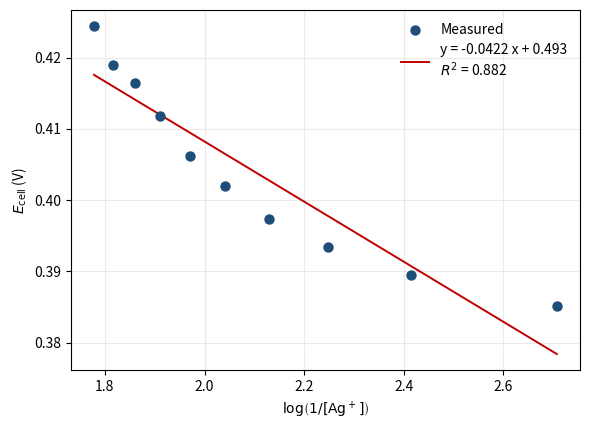
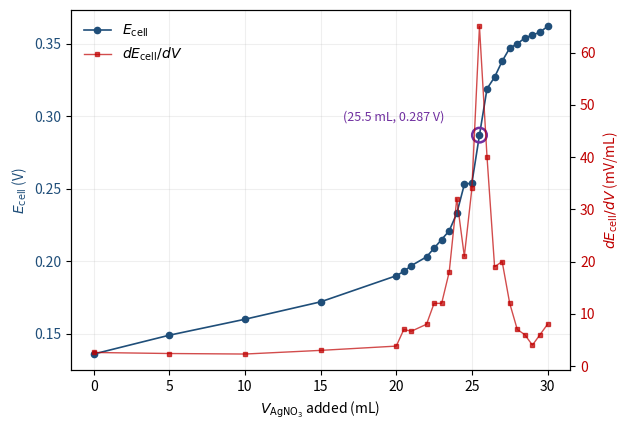
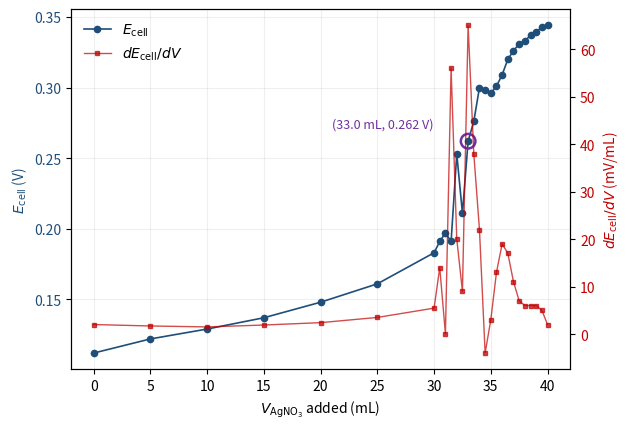

Write the Python code that produced these figures, in order.
"""Generate Lab 5 figures with no in-image titles. Captions live in the worksheet text."""
import numpy as np
import matplotlib.pyplot as plt
import re

# ---------- Part A: teacher-provided data ----------
V_A = np.array([2,4,6,8,10,12,14,16,18,20])
Ag_A = np.array([0.00196078431372549, 0.003846153846153846, 0.005660377358490566,
                 0.007407407407407407, 0.00909090909090909, 0.010714285714285714,
                 0.012280701754385967, 0.013793103448275862, 0.015254237288135592,
                 0.016666666666666666])
logInvAg = np.log10(1.0 / Ag_A)
E_A = np.array([0.38512, 0.38956, 0.39348, 0.39734, 0.40194,
                0.40626, 0.41178, 0.41651, 0.41902, 0.4244])

slope, intercept = np.polyfit(logInvAg, E_A, 1)
yfit = slope*logInvAg + intercept
resid = E_A - yfit
ss_res = float(np.sum(resid**2))
ss_tot = float(np.sum((E_A - np.mean(E_A))**2))
R2 = 1 - ss_res/ss_tot

fig, ax = plt.subplots(figsize=(6.0, 4.4))
ax.scatter(logInvAg, E_A, s=42, color="#1f4e79", zorder=3, label="Measured")
xline = np.linspace(logInvAg.min(), logInvAg.max(), 100)
ax.plot(xline, slope*xline + intercept, color="#c00000", lw=1.4,
        label=f"y = {slope:.4f} x + {intercept:.3f}\n$R^2$ = {R2:.3f}")
ax.set_xlabel(r"$\log\!\left(1/[\mathrm{Ag^+}]\right)$")
ax.set_ylabel(r"$E_\mathrm{cell}$ (V)")
ax.legend(loc="upper right", frameon=False, fontsize=10)
ax.grid(True, alpha=0.25)
fig.tight_layout()
fig.savefig("fig1_partA_nernst.png", dpi=180, bbox_inches="tight")
plt.close(fig)
print(f"fig1: slope={slope:.6f}, intercept={intercept:.6f}, R2={R2:.4f}")

# ---------- Part B: my Careful titration ----------
V_B = np.array([0,5,10,15,20,20.5,21,22,22.5,23,23.5,24,24.5,25,25.5,26,26.5,27,27.5,28,28.5,29,29.5,30])
E_B = np.array([0.136,0.149,0.160,0.172,0.190,0.193,0.197,0.203,0.209,0.215,0.221,0.233,0.253,0.254,0.287,0.319,0.327,0.338,0.347,0.350,0.354,0.356,0.358,0.362])

def central_deriv(V, E):
    """Central difference for non-uniform spacing; endpoints use forward/backward."""
    d = np.empty_like(V, dtype=float)
    d[0] = (E[1]-E[0]) / (V[1]-V[0])
    d[-1] = (E[-1]-E[-2]) / (V[-1]-V[-2])
    for i in range(1, len(V)-1):
        d[i] = (E[i+1]-E[i-1]) / (V[i+1]-V[i-1])
    return d

dB = central_deriv(V_B, E_B) * 1000  # mV/mL
i_eq_B = int(np.argmax(dB))
V_eq_B, E_eq_B = float(V_B[i_eq_B]), float(E_B[i_eq_B])
print(f"Part B: V_eq={V_eq_B} mL, E_eq={E_eq_B:.3f} V (discrete max central deriv = {dB[i_eq_B]:.0f} mV/mL)")

fig, ax1 = plt.subplots(figsize=(6.4, 4.4))
ax1.plot(V_B, E_B, "o-", color="#1f4e79", ms=4.5, lw=1.2, label=r"$E_\mathrm{cell}$")
ax1.set_xlabel(r"$V_{\mathrm{AgNO_3}}$ added (mL)")
ax1.set_ylabel(r"$E_\mathrm{cell}$ (V)", color="#1f4e79")
ax1.tick_params(axis="y", labelcolor="#1f4e79")
ax1.scatter([V_eq_B], [E_eq_B], s=110, marker="o", facecolor="none",
            edgecolor="#7030a0", lw=1.8, zorder=5)
ax1.annotate(f"({V_eq_B:.1f} mL, {E_eq_B:.3f} V)",
             xy=(V_eq_B, E_eq_B), xytext=(V_eq_B-9, E_eq_B+0.01),
             fontsize=9, color="#7030a0")

ax2 = ax1.twinx()
ax2.plot(V_B, dB, "s-", color="#c00000", ms=3.5, lw=1.0, alpha=0.7, label=r"$dE_\mathrm{cell}/dV$")
ax2.set_ylabel(r"$dE_\mathrm{cell}/dV$ (mV/mL)", color="#c00000")
ax2.tick_params(axis="y", labelcolor="#c00000")

# combined legend
lines1, labels1 = ax1.get_legend_handles_labels()
lines2, labels2 = ax2.get_legend_handles_labels()
ax1.legend(lines1+lines2, labels1+labels2, loc="upper left", frameon=False, fontsize=10)
ax1.grid(True, alpha=0.2)
fig.tight_layout()
fig.savefig("fig2_partB_titration.png", dpi=180, bbox_inches="tight")
plt.close(fig)

# ---------- Part C: my Careful titration (unknown) ----------
V_C = np.array([0,5,10,15,20,25,30,30.5,31,31.5,32,32.5,33,33.5,34,34.5,35,35.5,36,36.5,37,37.5,38,38.5,39,39.5,40])
E_C = np.array([0.112,0.122,0.129,0.137,0.148,0.161,0.183,0.191,0.197,0.191,0.253,0.211,0.262,0.276,0.300,0.298,0.296,0.301,0.309,0.320,0.326,0.331,0.333,0.337,0.339,0.343,0.344])

dC = central_deriv(V_C, E_C) * 1000
i_eq_C = int(np.argmax(dC))
V_eq_C, E_eq_C = float(V_C[i_eq_C]), float(E_C[i_eq_C])
print(f"Part C: V_eq={V_eq_C} mL, E_eq={E_eq_C:.3f} V (discrete max central deriv = {dC[i_eq_C]:.0f} mV/mL)")

fig, ax1 = plt.subplots(figsize=(6.4, 4.4))
ax1.plot(V_C, E_C, "o-", color="#1f4e79", ms=4.5, lw=1.2, label=r"$E_\mathrm{cell}$")
ax1.set_xlabel(r"$V_{\mathrm{AgNO_3}}$ added (mL)")
ax1.set_ylabel(r"$E_\mathrm{cell}$ (V)", color="#1f4e79")
ax1.tick_params(axis="y", labelcolor="#1f4e79")
ax1.scatter([V_eq_C], [E_eq_C], s=110, marker="o", facecolor="none",
            edgecolor="#7030a0", lw=1.8, zorder=5)
ax1.annotate(f"({V_eq_C:.1f} mL, {E_eq_C:.3f} V)",
             xy=(V_eq_C, E_eq_C), xytext=(V_eq_C-12, E_eq_C+0.01),
             fontsize=9, color="#7030a0")

ax2 = ax1.twinx()
ax2.plot(V_C, dC, "s-", color="#c00000", ms=3.5, lw=1.0, alpha=0.7, label=r"$dE_\mathrm{cell}/dV$")
ax2.set_ylabel(r"$dE_\mathrm{cell}/dV$ (mV/mL)", color="#c00000")
ax2.tick_params(axis="y", labelcolor="#c00000")

lines1, labels1 = ax1.get_legend_handles_labels()
lines2, labels2 = ax2.get_legend_handles_labels()
ax1.legend(lines1+lines2, labels1+labels2, loc="upper left", frameon=False, fontsize=10)
ax1.grid(True, alpha=0.2)
fig.tight_layout()
fig.savefig("fig3_partC_titration.png", dpi=180, bbox_inches="tight")
plt.close(fig)

print("Plots saved: fig1_partA_nernst.png, fig2_partB_titration.png, fig3_partC_titration.png")
